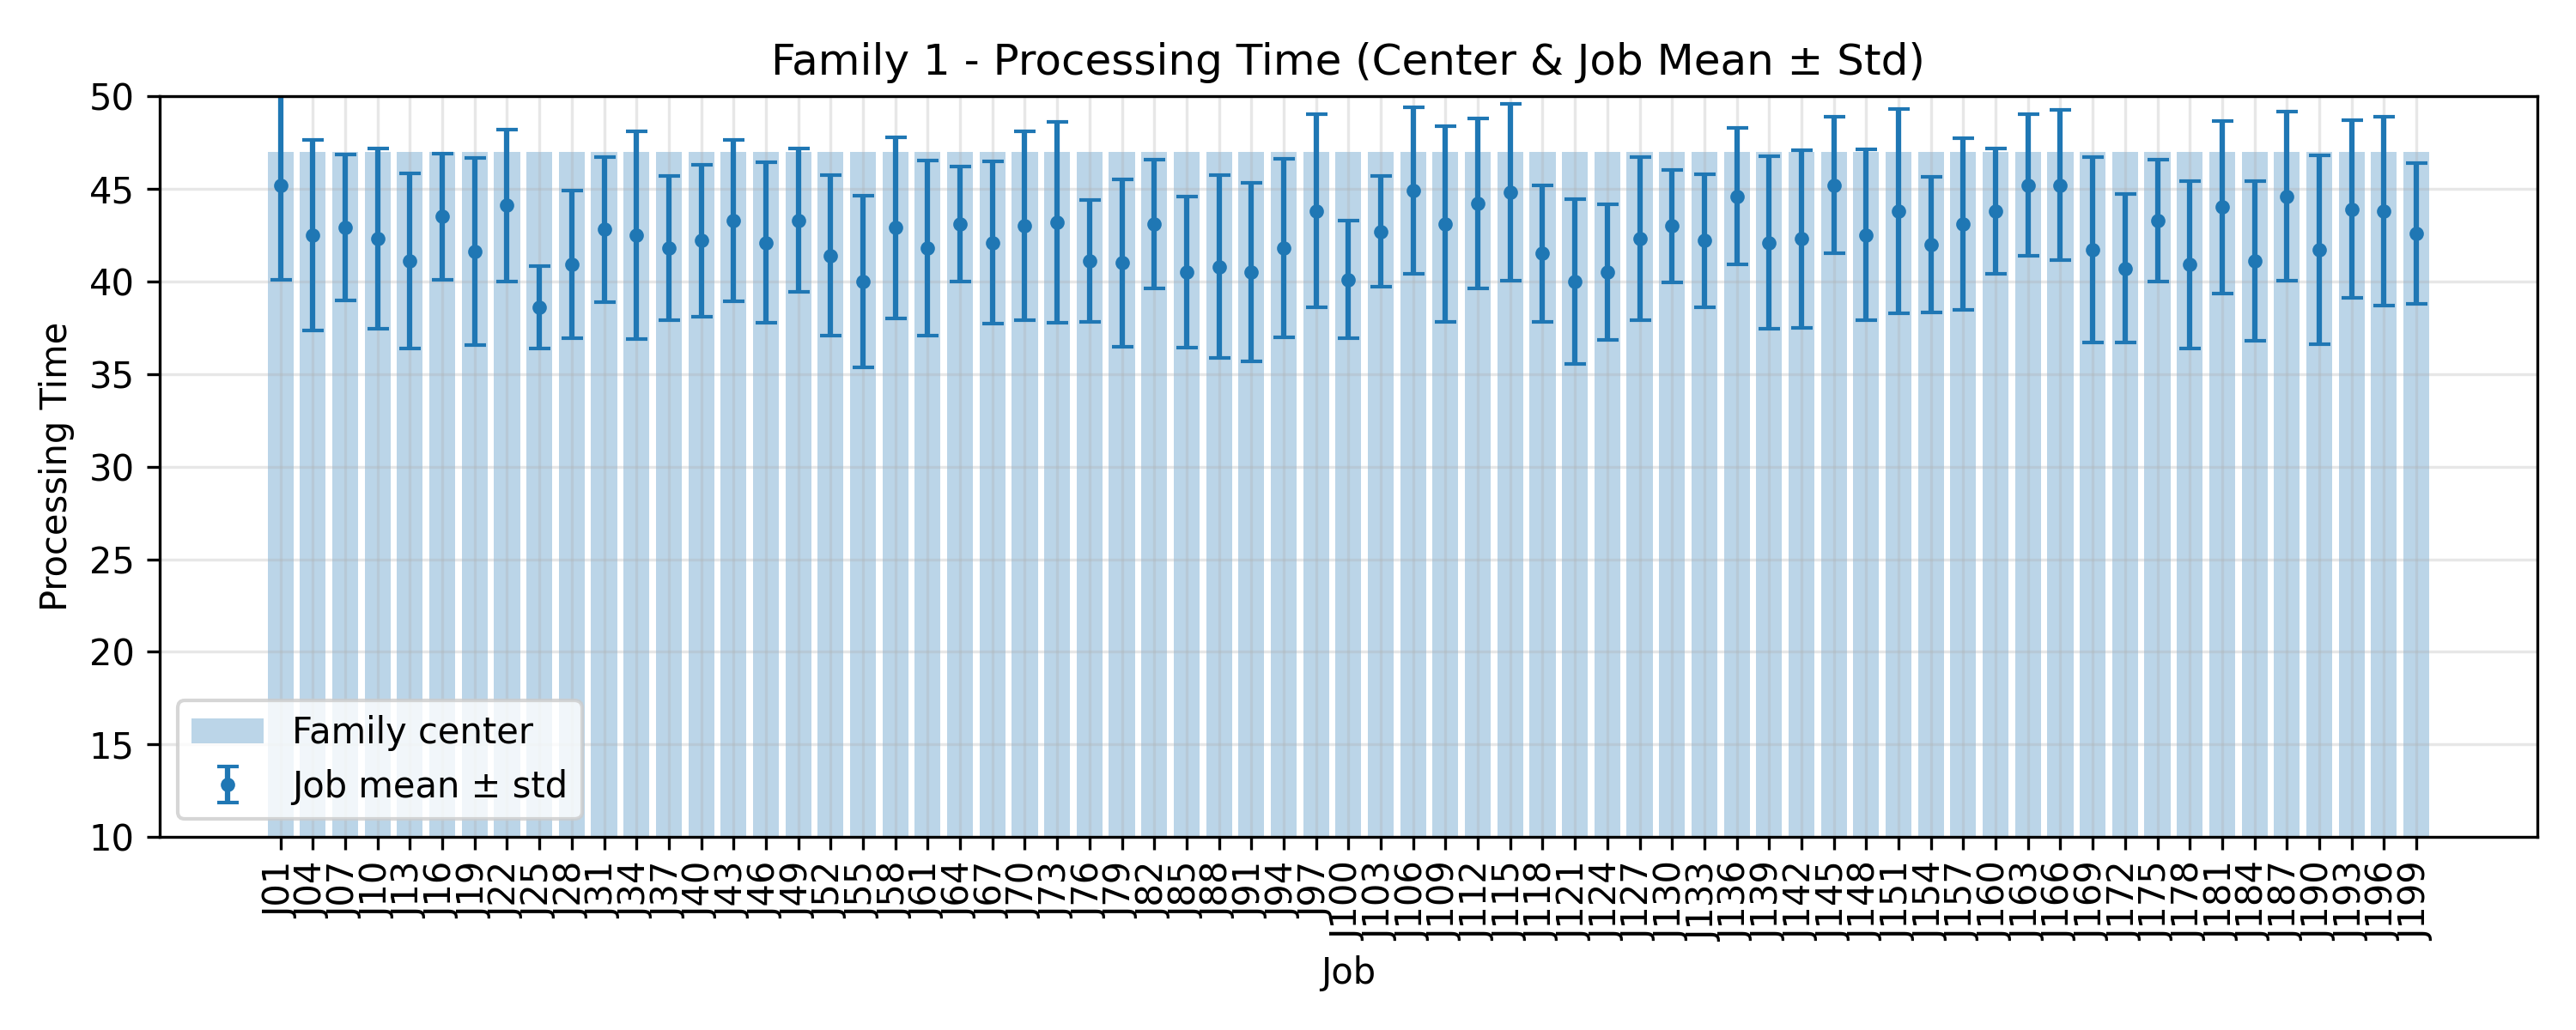

Data behind this chart, as committed beside it:
JobIndex, JobCode, MeanProcessingTime, StdProcessingTime, FamilyCenter
1, J01, 45.2, 5.095, 47.0
4, J04, 42.5, 5.143, 47.0
7, J07, 42.9, 3.936, 47.0
10, J10, 42.3, 4.859, 47.0
13, J13, 41.1, 4.742, 47.0
16, J16, 43.5, 3.413, 47.0
19, J19, 41.6, 5.044, 47.0
22, J22, 44.1, 4.085, 47.0
25, J25, 38.6, 2.245, 47.0
28, J28, 40.9, 3.986, 47.0
31, J31, 42.8, 3.919, 47.0
34, J34, 42.5, 5.59, 47.0
37, J37, 41.8, 3.894, 47.0
40, J40, 42.2, 4.094, 47.0
43, J43, 43.3, 4.36, 47.0
46, J46, 42.1, 4.346, 47.0
49, J49, 43.3, 3.874, 47.0
52, J52, 41.4, 4.341, 47.0
55, J55, 40.0, 4.626, 47.0
58, J58, 42.9, 4.888, 47.0
61, J61, 41.8, 4.707, 47.0
64, J64, 43.1, 3.113, 47.0
67, J67, 42.1, 4.369, 47.0
70, J70, 43.0, 5.079, 47.0
73, J73, 43.2, 5.418, 47.0
76, J76, 41.1, 3.3, 47.0
79, J79, 41.0, 4.517, 47.0
82, J82, 43.1, 3.477, 47.0
85, J85, 40.5, 4.056, 47.0
88, J88, 40.8, 4.936, 47.0
91, J91, 40.5, 4.822, 47.0
94, J94, 41.8, 4.812, 47.0
97, J97, 43.8, 5.212, 47.0
100, J100, 40.1, 3.176, 47.0
103, J103, 42.7, 3.002, 47.0
106, J106, 44.9, 4.482, 47.0
109, J109, 43.1, 5.281, 47.0
112, J112, 44.2, 4.578, 47.0
115, J115, 44.8, 4.771, 47.0
118, J118, 41.5, 3.667, 47.0
121, J121, 40.0, 4.45, 47.0
124, J124, 40.5, 3.64, 47.0
127, J127, 42.3, 4.406, 47.0
130, J130, 43.0, 3.033, 47.0
133, J133, 42.2, 3.6, 47.0
136, J136, 44.6, 3.693, 47.0
139, J139, 42.1, 4.636, 47.0
142, J142, 42.3, 4.797, 47.0
145, J145, 45.2, 3.682, 47.0
148, J148, 42.5, 4.61, 47.0
151, J151, 43.8, 5.528, 47.0
154, J154, 42.0, 3.661, 47.0
157, J157, 43.1, 4.636, 47.0
160, J160, 43.8, 3.37, 47.0
163, J163, 45.2, 3.816, 47.0
166, J166, 45.2, 4.045, 47.0
169, J169, 41.7, 5.021, 47.0
172, J172, 40.7, 4.001, 47.0
175, J175, 43.3, 3.288, 47.0
178, J178, 40.9, 4.527, 47.0
... 7 more rows
